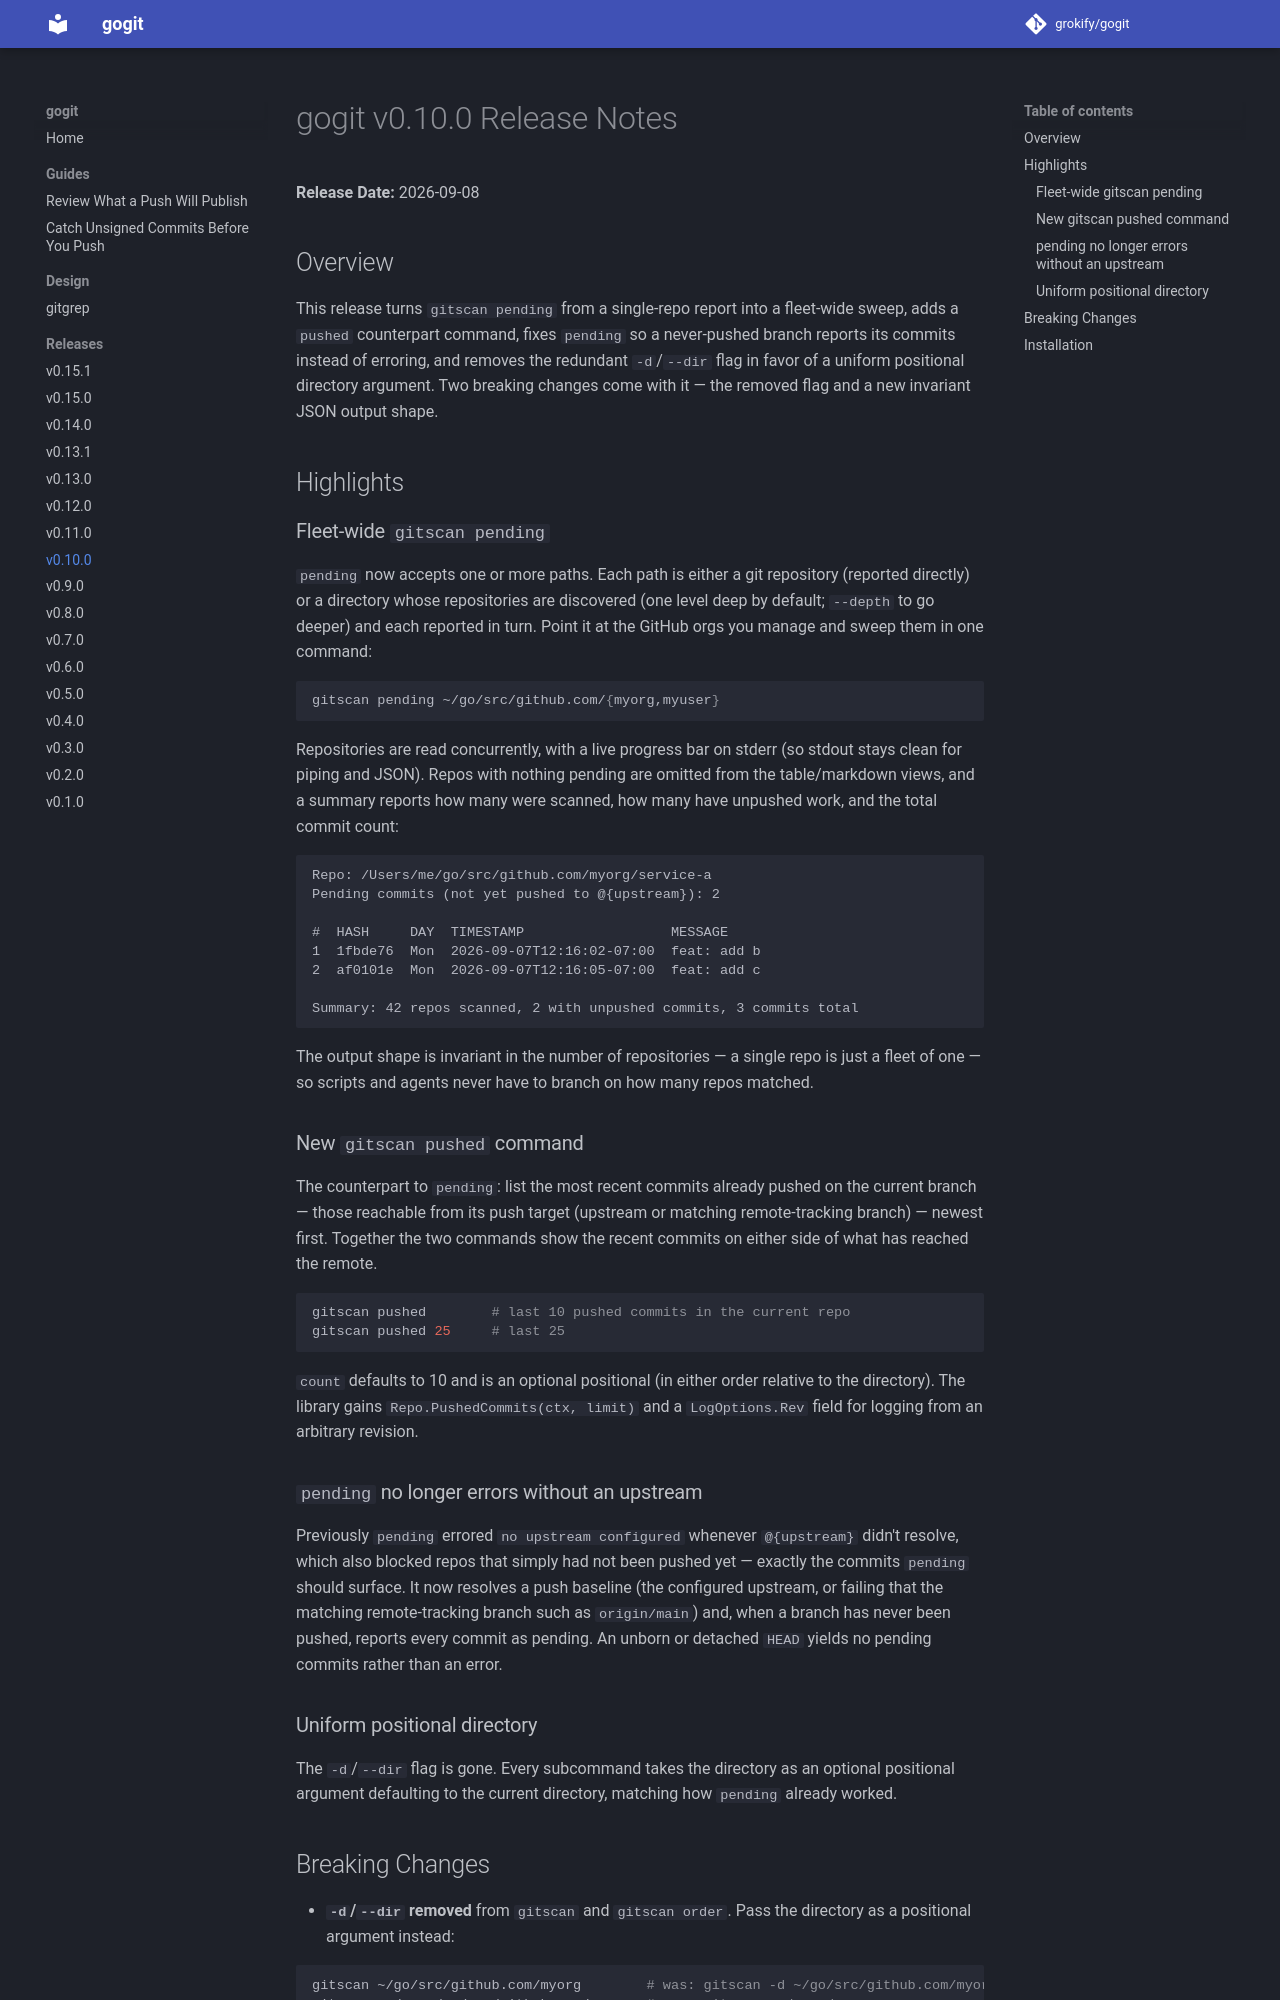

repository: grokify/gogit · page: releases/v0.10.0/index.html · generator: mkdocs

# gogit v0.10.0 Release Notes

**Release Date:** 2026-09-08

## Overview

This release turns `gitscan pending` from a single-repo report into a fleet-wide sweep, adds a `pushed` counterpart command, fixes `pending` so a never-pushed branch reports its commits instead of erroring, and removes the redundant `-d`/`--dir` flag in favor of a uniform positional directory argument. Two breaking changes come with it — the removed flag and a new invariant JSON output shape.

## Highlights

### Fleet-wide `gitscan pending`

`pending` now accepts one or more paths. Each path is either a git repository (reported directly) or a directory whose repositories are discovered (one level deep by default; `--depth` to go deeper) and each reported in turn. Point it at the GitHub orgs you manage and sweep them in one command:

```bash
gitscan pending ~/go/src/github.com/{myorg,myuser}
```

Repositories are read concurrently, with a live progress bar on stderr (so stdout stays clean for piping and JSON). Repos with nothing pending are omitted from the table/markdown views, and a summary reports how many were scanned, how many have unpushed work, and the total commit count:

```
Repo: /Users/me/go/src/github.com/myorg/service-a
Pending commits (not yet pushed to @{upstream}): 2

#  HASH     DAY  TIMESTAMP                  MESSAGE
1  1fbde76  Mon  2026-09-07T12:16:02-07:00  feat: add b
2  af0101e  Mon  2026-09-07T12:16:05-07:00  feat: add c

Summary: 42 repos scanned, 2 with unpushed commits, 3 commits total
```

The output shape is invariant in the number of repositories — a single repo is just a fleet of one — so scripts and agents never have to branch on how many repos matched.

### New `gitscan pushed` command

The counterpart to `pending`: list the most recent commits already pushed on the current branch — those reachable from its push target (upstream or matching remote-tracking branch) — newest first. Together the two commands show the recent commits on either side of what has reached the remote.

```bash
gitscan pushed        # last 10 pushed commits in the current repo
gitscan pushed 25     # last 25
```

`count` defaults to 10 and is an optional positional (in either order relative to the directory). The library gains `Repo.PushedCommits(ctx, limit)` and a `LogOptions.Rev` field for logging from an arbitrary revision.

### `pending` no longer errors without an upstream

Previously `pending` errored `no upstream configured` whenever `@{upstream}` didn't resolve, which also blocked repos that simply had not been pushed yet — exactly the commits `pending` should surface. It now resolves a push baseline (the configured upstream, or failing that the matching remote-tracking branch such as `origin/main`) and, when a branch has never been pushed, reports every commit as pending. An unborn or detached `HEAD` yields no pending commits rather than an error.

### Uniform positional directory

The `-d`/`--dir` flag is gone. Every subcommand takes the directory as an optional positional argument defaulting to the current directory, matching how `pending` already worked.
